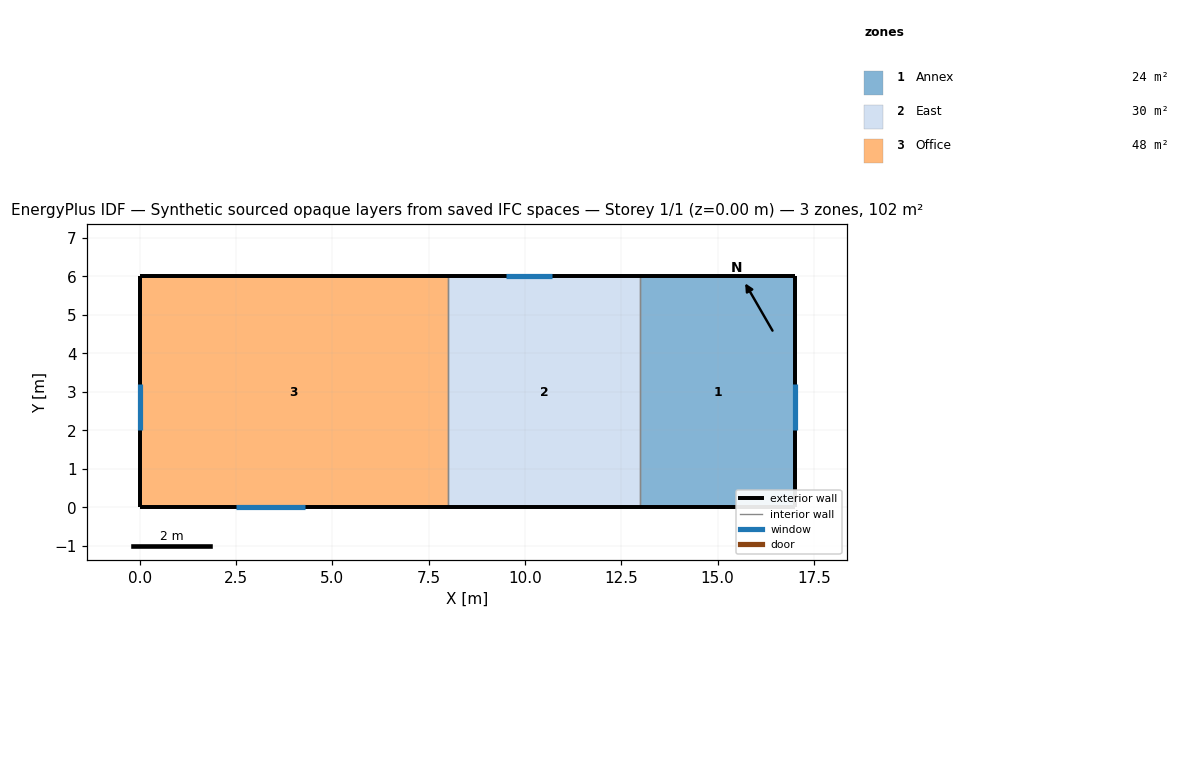
=== STOREY PLAN SPEC (per zone: floor XY polygon, exterior-wall plan segments, windows/doors) ===
zone 1: Annex  (24.0 m²)
  floor: (13.00, 0.00) (13.00, 6.00) (17.00, 6.00) (17.00, 0.00)
  exterior wall: (13.00, 6.00) – (17.00, 6.00)  [4.0 m]
  exterior wall: (17.00, 6.00) – (17.00, 0.00)  [6.0 m]
    window: (17.00, 2.00) – (17.00, 3.20)  [1.4 m²]
  exterior wall: (17.00, 0.00) – (13.00, 0.00)  [4.0 m]
  interior walls: 1
zone 2: East  (30.0 m²)
  floor: (8.00, 0.00) (8.00, 6.00) (13.00, 6.00) (13.00, 0.00)
  exterior wall: (13.00, 0.00) – (8.00, 0.00)  [5.0 m]
  exterior wall: (8.00, 6.00) – (13.00, 6.00)  [5.0 m]
    window: (9.50, 6.00) – (10.70, 6.00)  [1.4 m²]
  interior walls: 2
zone 3: Office  (48.0 m²)
  floor: (0.00, 0.00) (0.00, 6.00) (8.00, 6.00) (8.00, 0.00)
  exterior wall: (0.00, 0.00) – (0.00, 6.00)  [6.0 m]
    window: (0.00, 2.00) – (0.00, 3.20)  [1.4 m²]
  exterior wall: (0.00, 6.00) – (8.00, 6.00)  [8.0 m]
  exterior wall: (8.00, 0.00) – (0.00, 0.00)  [8.0 m]
    window: (2.50, 0.00) – (4.30, 0.00)  [2.2 m²]
  interior walls: 1

=== DERIVED (storey summary) ===
Building: Synthetic sourced opaque layers from saved IFC spaces
Storey: 1 of 1  (floor level z = 0.00 m)
Storey gross floor area: 102.0 m²
Zones on this storey: 3
  - Annex: floor 24.0 m²; exterior wall 14.0 m (42.0 m²); 1 window(s) 1.4 m²; WWR 3.4%
  - East: floor 30.0 m²; exterior wall 10.0 m (30.0 m²); 1 window(s) 1.4 m²; WWR 4.8%
  - Office: floor 48.0 m²; exterior wall 22.0 m (66.0 m²); 2 window(s) 3.6 m²; WWR 5.5%
Zone adjacency (shared interzone walls):
  - Annex ↔ East
  - East ↔ Office